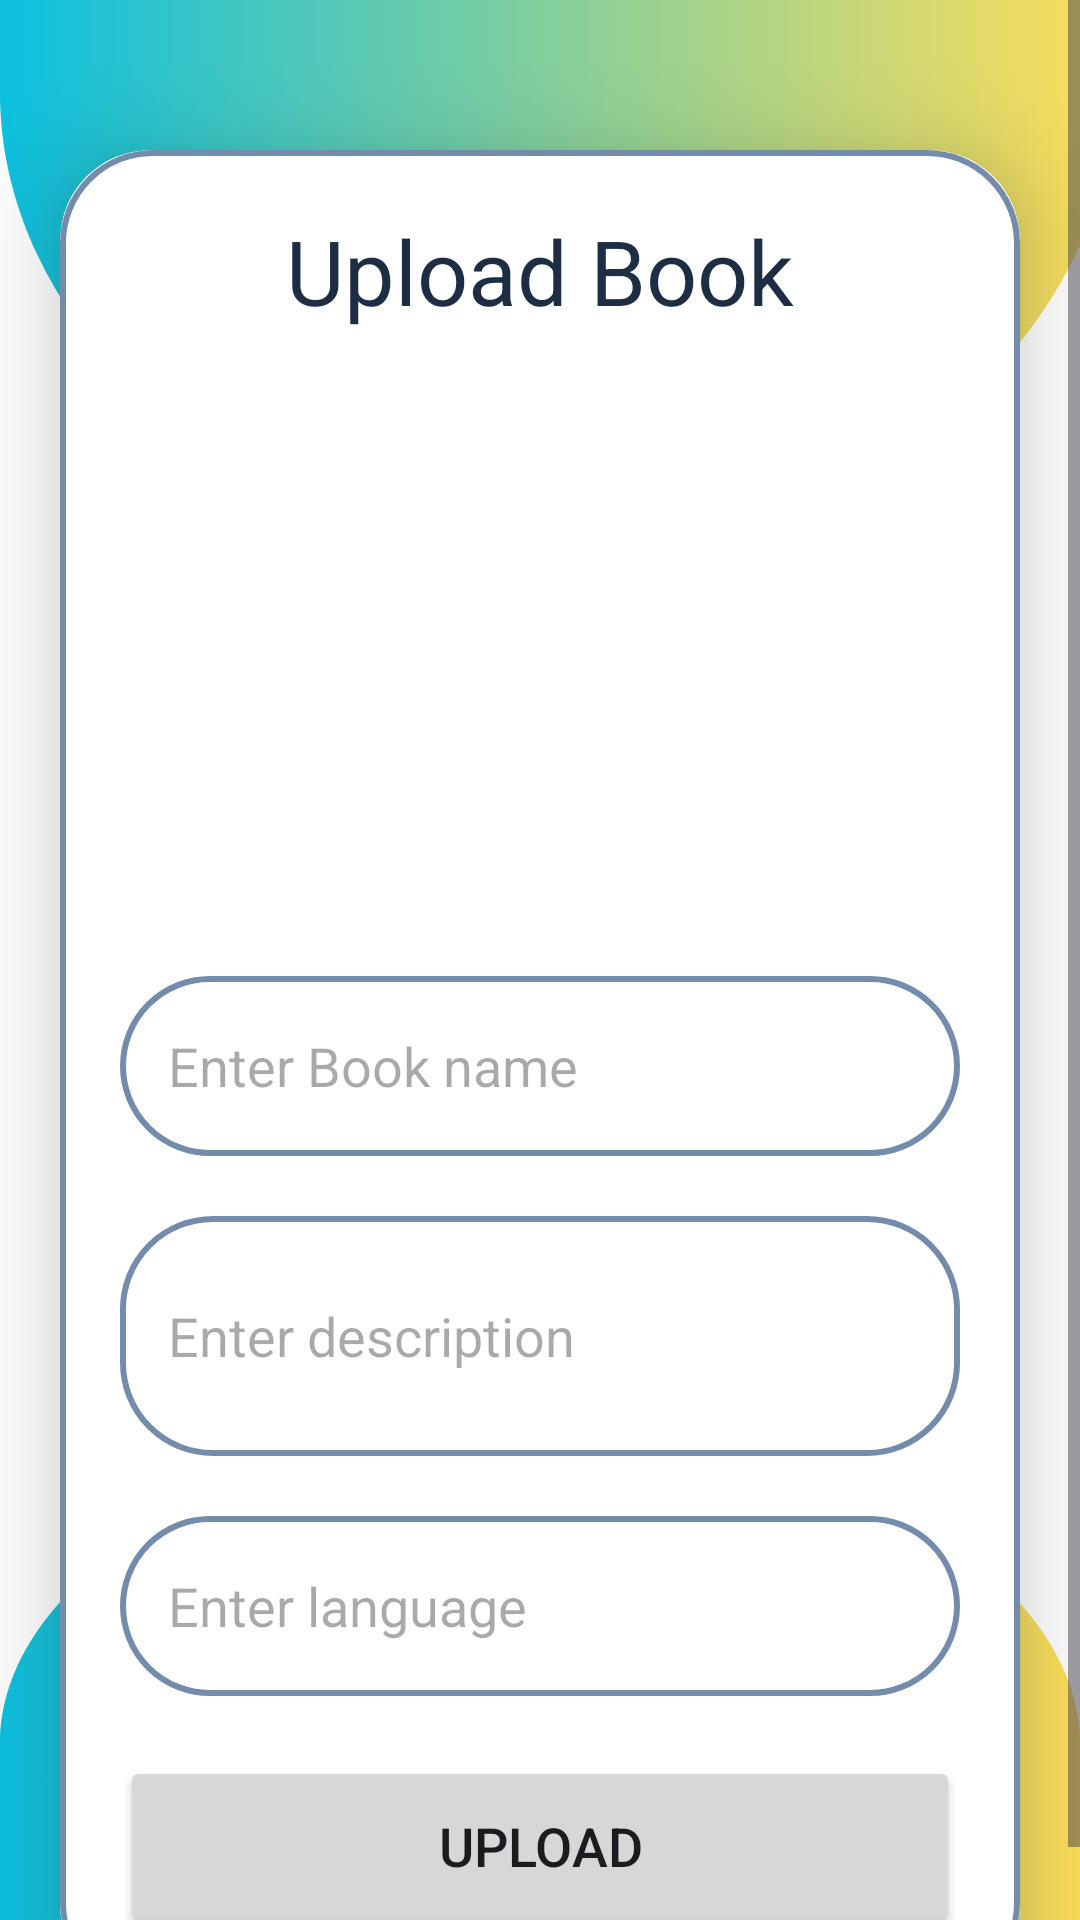

Android layout source for this screen:
<!-- AndroidManifest.xml: application theme Theme.MyApplication -->
<!-- res/layout/activity_upload.xml -->
<?xml version="1.0" encoding="utf-8"?>
<ScrollView
    xmlns:android="http://schemas.android.com/apk/res/android"
    xmlns:app="http://schemas.android.com/apk/res-auto"
    xmlns:tools="http://schemas.android.com/tools"
    android:layout_width="match_parent"
    android:background="@drawable/untitled_design__3_"
    android:layout_height="match_parent"
    android:orientation="vertical"
    tools:context=".UploadActivity">

    <androidx.cardview.widget.CardView
        android:layout_width="match_parent"
        android:layout_height="wrap_content"
        android:layout_marginTop="50dp"
        android:layout_marginEnd="20dp"
        android:layout_marginStart="20dp"
        app:cardCornerRadius="30dp"
        app:cardElevation="20dp">

        <LinearLayout
            android:layout_width="match_parent"
            android:layout_height="wrap_content"
            android:orientation="vertical"
            android:layout_gravity="center_horizontal"
            android:padding="20dp"
            android:background="@drawable/navy_border">

            <TextView
                android:layout_width="match_parent"
                android:layout_height="wrap_content"
                android:text="Upload Book"
                android:textAlignment="center"
                android:textColor="@color/navy"
                android:textSize="30sp" />

            <ImageView
                android:id="@+id/uploadImage"
                android:layout_width="242dp"
                android:layout_height="185dp"
                android:layout_gravity="center"
                android:layout_marginTop="10dp"
                android:scaleType="fitXY"
                android:src="@drawable/upload__2_" />

            <EditText
                android:layout_width="match_parent"
                android:layout_height="60dp"
                android:id="@+id/uploadBook"
                android:background="@drawable/navy_border"
                android:layout_marginTop="20dp"
                android:padding="16dp"
                android:hint="Enter Book name"
                android:gravity="start|center_vertical"
                android:textColor="@color/navy"/>

            <EditText
                android:layout_width="match_parent"
                android:layout_height="80dp"
                android:id="@+id/uploadDesc"
                android:background="@drawable/navy_border"
                android:layout_marginTop="20dp"
                android:padding="16dp"
                android:hint="Enter description"
                android:gravity="start|center_vertical"
                android:textColor="@color/navy"/>

            <EditText
                android:layout_width="match_parent"
                android:layout_height="60dp"
                android:id="@+id/uploadLang"
                android:background="@drawable/navy_border"
                android:layout_marginTop="20dp"
                android:padding="16dp"
                android:hint="Enter language"
                android:gravity="start|center_vertical"
                android:textColor="@color/navy"/>

            <Button
                android:layout_width="match_parent"
                android:layout_height="60dp"
                android:text="upload"
                android:id="@+id/saveButton"
                android:textSize="18sp"
                android:layout_marginTop="20dp"
                app:cornerRadius = "20dp"/>

        </LinearLayout>

    </androidx.cardview.widget.CardView>

</ScrollView>
<!-- resources referenced by this layout -->
<resources>
  <color name="navy">#1D2D44</color>
  <!-- drawable navy_border (drawable) -->
  <?xml version="1.0" encoding="utf-8"?>
  
  <shape xmlns:android="http://schemas.android.com/apk/res/android"
      android:shape="rectangle">
  
      <stroke
          android:width="2dp"
          android:color="@color/blue1"/>
  
      <corners
          android:radius="30dp"/>
  
  </shape>
  <!-- drawable untitled_design__3_: png bitmap (drawable, 389182 bytes) -->
  <style name="Theme.MyApplication" parent="Base.Theme.MyApplication" />
  <color name="blue1">#748CAB</color>
  <style name="Base.Theme.MyApplication" parent="Theme.Material3.DayNight.NoActionBar">
          
          
      </style>
</resources>
